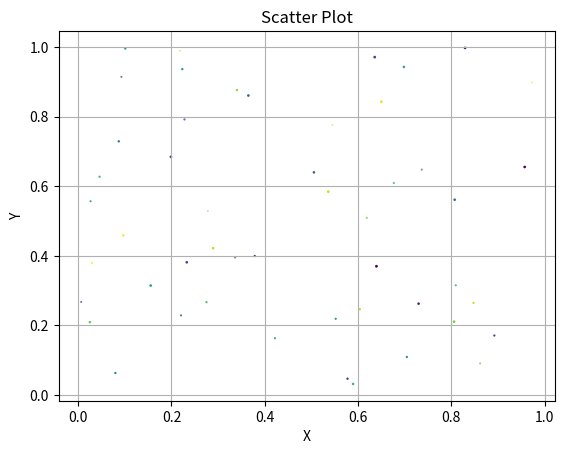

Here is the Python script that generated this plot:
import matplotlib.pyplot as plt
import random

random.seed(42)
x = [random.random() for _ in range(50)]
y = [random.random() for _ in range (50)]
colors = [random.random() for _ in  range(50)]
sizes = [random.random() for _ in range(50)]

plt.scatter(x,y,c = colors, s = sizes, marker = 'o')
plt.xlabel("X")
plt.ylabel("Y")
plt.title("Scatter Plot")
plt.grid(True)
plt.show()
